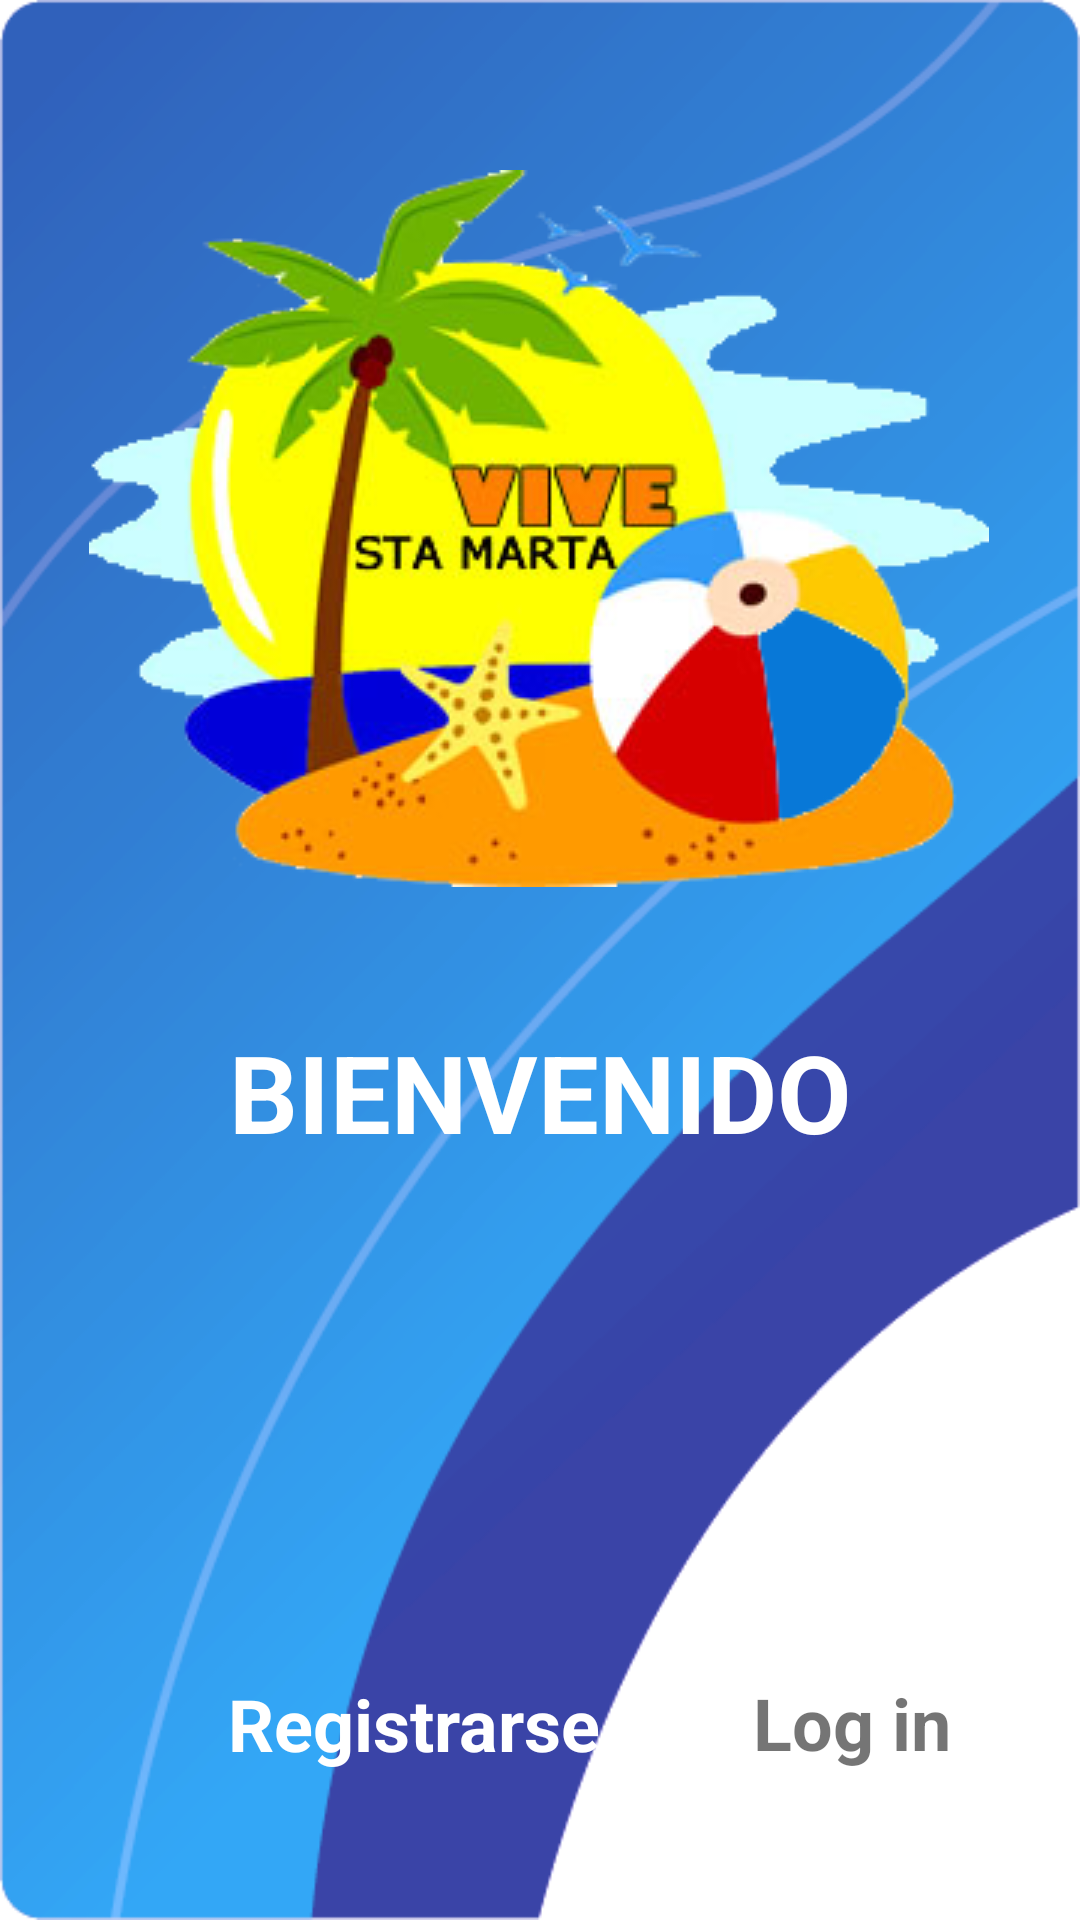

Here is an Android app screen rendered from its layout file. Give the layout XML and the strings, colors and styles it references.
<!-- AndroidManifest.xml: application theme Theme.VivaSantaMarta -->
<!-- res/layout/fragment_home2.xml -->
<?xml version="1.0" encoding="utf-8"?>
<androidx.constraintlayout.widget.ConstraintLayout

    xmlns:android="http://schemas.android.com/apk/res/android"
    xmlns:app="http://schemas.android.com/apk/res-auto"
    xmlns:tools="http://schemas.android.com/tools"
    android:layout_width="match_parent"
    android:layout_height="match_parent"
    android:background="@drawable/fondo"
    tools:context=".Fragment.HomeFragment">

    

    <TextView
        android:id="@+id/textViewBienvenido"
        android:layout_width="wrap_content"
        android:layout_height="wrap_content"
        android:layout_marginTop="44dp"
        android:text="@string/BienvenidoFragment"
        android:textColor="@color/white"
        android:textSize="36sp"
        android:textStyle="bold"
        app:layout_constraintEnd_toEndOf="parent"
        app:layout_constraintStart_toStartOf="parent"
        app:layout_constraintTop_toBottomOf="@+id/imageHome" />

    <ImageView
        android:id="@+id/imageHome"
        android:layout_width="wrap_content"
        android:layout_height="wrap_content"
        android:contentDescription="@string/descriptionHome"
        android:src="@drawable/icono"
        app:layout_constraintBottom_toBottomOf="parent"
        app:layout_constraintEnd_toEndOf="parent"
        app:layout_constraintHorizontal_bias="0.496"
        app:layout_constraintStart_toStartOf="parent"
        app:layout_constraintTop_toTopOf="parent"
        app:layout_constraintVertical_bias="0.141" />

    <TextView
        android:id="@+id/textViewRegistrarse"
        android:layout_width="wrap_content"
        android:layout_height="wrap_content"
        android:layout_marginStart="76dp"
        android:text="@string/registrarseHome"
        android:textColor="@color/white"
        android:textSize="24sp"
        android:textStyle="bold"
        app:layout_constraintBottom_toBottomOf="parent"
        app:layout_constraintStart_toStartOf="parent"
        app:layout_constraintTop_toTopOf="parent"
        app:layout_constraintVertical_bias="0.919" />

    <TextView
        android:id="@+id/textViewHomeLogin"
        android:layout_width="wrap_content"
        android:layout_height="wrap_content"
        android:text="@string/loginHome"
        android:textSize="24sp"
        android:textStyle="bold"
        app:layout_constraintBottom_toBottomOf="parent"
        app:layout_constraintEnd_toEndOf="parent"
        app:layout_constraintHorizontal_bias="0.544"
        app:layout_constraintStart_toEndOf="@+id/textViewRegistrarse"
        app:layout_constraintTop_toTopOf="parent"
        app:layout_constraintVertical_bias="0.918" />

</androidx.constraintlayout.widget.ConstraintLayout>
<!-- resources referenced by this layout -->
<resources>
  <!-- drawable fondo: png bitmap (drawable-v24, 112023 bytes) -->
  <!-- drawable icono: png bitmap (drawable-v24, 189595 bytes) -->
  <string name="BienvenidoFragment">BIENVENIDO</string>
  <string name="descriptionHome">DescririonHome</string>
  <string name="loginHome">Log in</string>
  <string name="registrarseHome">Registrarse</string>
  <style name="Theme.VivaSantaMarta" parent="Theme.MaterialComponents.Light">
          
          <item name="colorPrimary">@color/purple_500</item>
          <item name="colorPrimaryVariant">@color/purple_700</item>
          <item name="colorOnPrimary">@color/white</item>
          
          <item name="colorSecondary">@color/teal_200</item>
          <item name="colorSecondaryVariant">@color/teal_700</item>
          <item name="colorOnSecondary">@color/black</item>
          
          <item name="android:statusBarColor" tools:targetApi="l">?attr/colorPrimaryVariant</item>
          
      </style>
  <!-- not gathered from this repository: default colours our renderer supplied (Android Studio template values) -->
  <color name="purple_500">#FF6200EE</color>
  <color name="purple_700">#FF3700B3</color>
  <color name="teal_200">#FF03DAC5</color>
  <color name="teal_700">#FF018786</color>
  <color name="black">#FF000000</color>
  <color name="white">#FFFFFFFF</color>
</resources>
